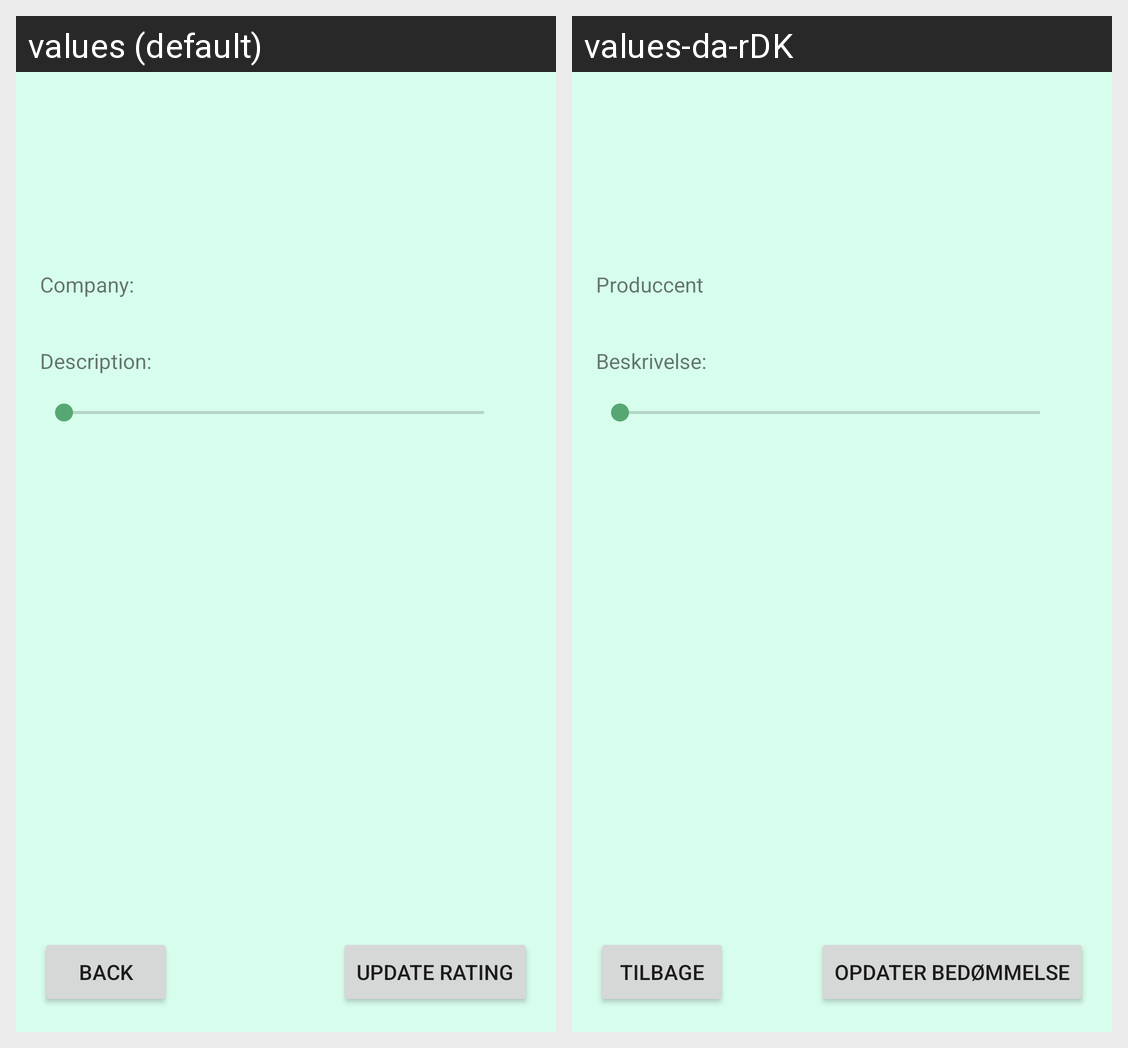

Translations of the strings shown on this Android screen, per locale in the grid:
Android screen res/layout/fragment_details.xml rendered under 2 locales, left to right: values (default), values-da-rDK. Device: Nexus 5 (rendered at 1080×1920; each locale shown at half size, 540×960, under a caption strip naming it); theme Theme.BeverageRater_Custom.
Strings drawn on this screen, with the default value and each locale's value (text and hints the layout hard-codes, and strings that could not be matched under every locale, appear in the picture but are not listed):

detailsCompany
  values: Company:
  values-da-rDK: Produccent

detailsDescription
  values: Description:
  values-da-rDK: Beskrivelse:

detailsBack
  values: Back
  values-da-rDK: Tilbage

detailsUpdateRating
  values: Update Rating
  values-da-rDK: Opdater bedømmelse
